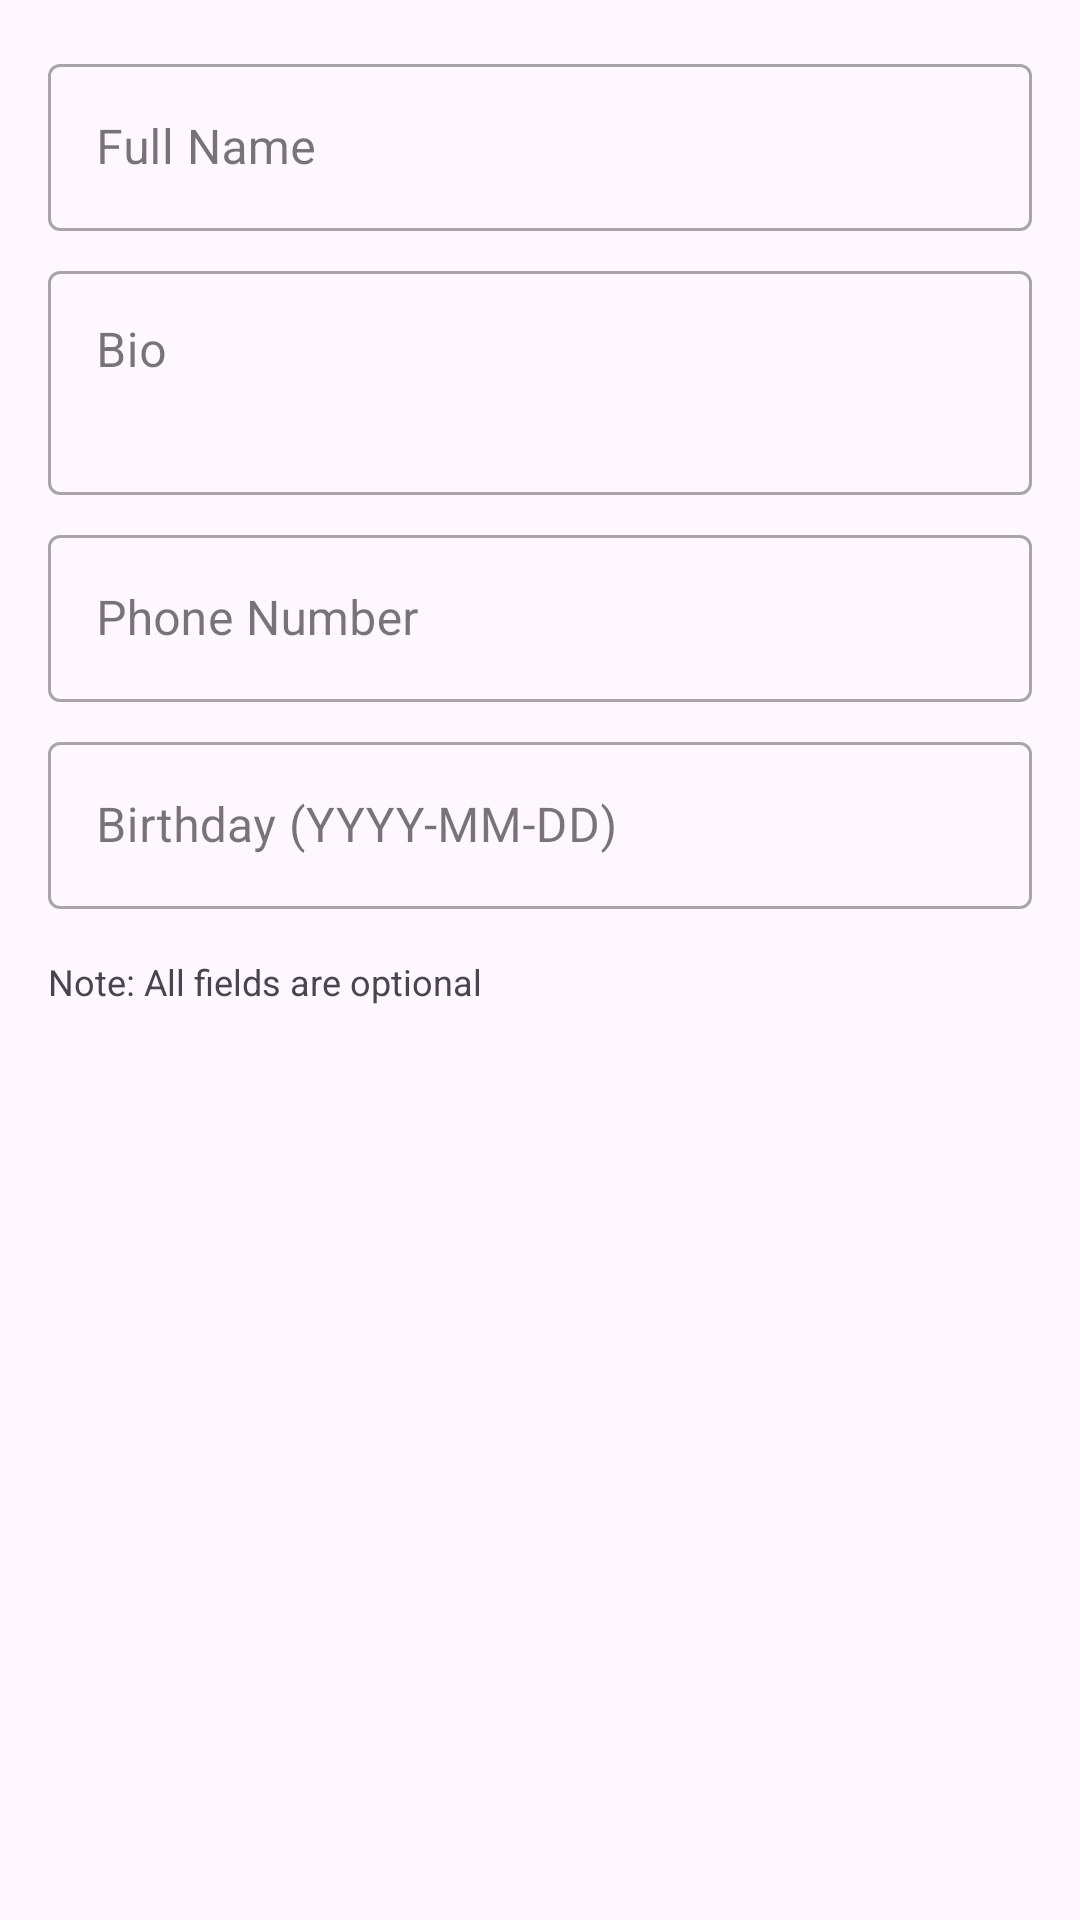

Layout XML and referenced resources for this Android screen:
<!-- AndroidManifest.xml: application theme Theme.SmartCareer -->
<!-- res/layout/dialog_edit_profile.xml -->
<?xml version="1.0" encoding="utf-8"?>
<ScrollView xmlns:android="http://schemas.android.com/apk/res/android"
    xmlns:app="http://schemas.android.com/apk/res-auto"
    android:layout_width="match_parent"
    android:layout_height="wrap_content">

    <LinearLayout
        android:layout_width="match_parent"
        android:layout_height="wrap_content"
        android:orientation="vertical"
        android:padding="16dp">

        
        <com.google.android.material.textfield.TextInputLayout
            android:layout_width="match_parent"
            android:layout_height="wrap_content"
            android:layout_marginBottom="8dp"
            android:hint="Full Name"
            style="@style/Widget.MaterialComponents.TextInputLayout.OutlinedBox">

            <com.google.android.material.textfield.TextInputEditText
                android:id="@+id/etName"
                android:layout_width="match_parent"
                android:layout_height="wrap_content"
                android:inputType="textPersonName"
                android:maxLines="1" />
        </com.google.android.material.textfield.TextInputLayout>

        
        <com.google.android.material.textfield.TextInputLayout
            android:layout_width="match_parent"
            android:layout_height="wrap_content"
            android:layout_marginBottom="8dp"
            android:hint="Bio"
            style="@style/Widget.MaterialComponents.TextInputLayout.OutlinedBox">

            <com.google.android.material.textfield.TextInputEditText
                android:id="@+id/etBio"
                android:layout_width="match_parent"
                android:layout_height="wrap_content"
                android:inputType="textMultiLine"
                android:minLines="2"
                android:maxLines="4"
                android:gravity="top" />
        </com.google.android.material.textfield.TextInputLayout>

        
        <com.google.android.material.textfield.TextInputLayout
            android:layout_width="match_parent"
            android:layout_height="wrap_content"
            android:layout_marginBottom="8dp"
            android:hint="Phone Number"
            style="@style/Widget.MaterialComponents.TextInputLayout.OutlinedBox">

            <com.google.android.material.textfield.TextInputEditText
                android:id="@+id/etPhone"
                android:layout_width="match_parent"
                android:layout_height="wrap_content"
                android:inputType="phone"
                android:maxLines="1" />
        </com.google.android.material.textfield.TextInputLayout>

        
        <com.google.android.material.textfield.TextInputLayout
            android:layout_width="match_parent"
            android:layout_height="wrap_content"
            android:layout_marginBottom="8dp"
            android:hint="Birthday (YYYY-MM-DD)"
            style="@style/Widget.MaterialComponents.TextInputLayout.OutlinedBox">

            <com.google.android.material.textfield.TextInputEditText
                android:id="@+id/etBirthday"
                android:layout_width="match_parent"
                android:layout_height="wrap_content"
                android:inputType="date"
                android:maxLines="1" />
        </com.google.android.material.textfield.TextInputLayout>

        
        <TextView
            android:layout_width="match_parent"
            android:layout_height="wrap_content"
            android:layout_marginTop="8dp"
            android:text="Note: All fields are optional"
            android:textSize="12sp"
            android:textColor="?android:textColorSecondary" />

    </LinearLayout>
</ScrollView>
<!-- resources referenced by this layout -->
<resources>
  <style name="Theme.SmartCareer" parent="Base.Theme.SmartCareer" />
  <style name="Base.Theme.SmartCareer" parent="Theme.Material3.DayNight.NoActionBar">
          
          
      </style>
</resources>
